The GitHub repository OpenhackHacker1/code contains a labelled image folder "dl_data" with 12 categories: axes, boots, carabiners, crampons, gloves, hardshell jackets, harnesses, helmets, insulated jackets, pulleys, rope, tents. Examples follow, each with its label.

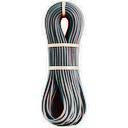
Label: rope

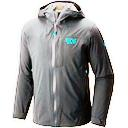
Label: hardshell jackets

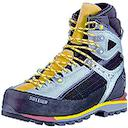
Label: boots

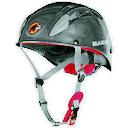
Label: helmets

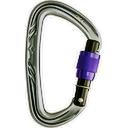
Label: carabiners

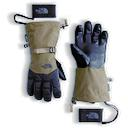
Label: gloves
